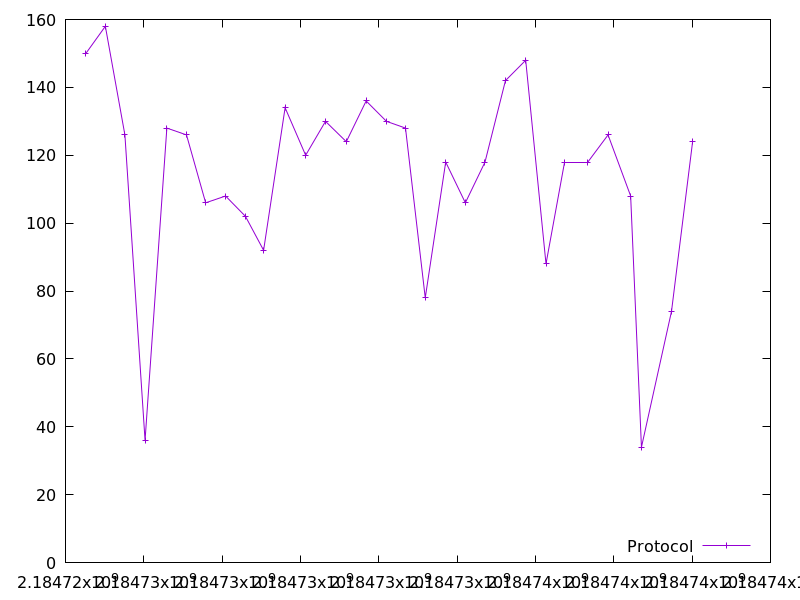

The table this chart was drawn from, first rows:
2184724519.122613, 150.0
2184725018, 158.0
2184725516, 126.0
2184726031, 36.0
2184726588, 128.0
2184727090, 126.0
2184727579, 106.0
2184728087, 108.0
2184728595, 102.0
2184729058, 92.0
2184729607, 134.0
2184730132, 120.0
2184730639, 130.0
2184731170, 124.0
2184731677, 136.0
2184732195, 130.0
2184732681, 128.0
2184733185, 78.0
2184733707, 118.0
2184734210, 106.0
2184734711, 118.0
2184735234, 142.0
2184735751, 148.0
2184736269, 88.0
2184736740, 118.0
2184737338, 118.0
2184737853, 126.0
2184738430, 108.0
2184738706, 34.0
2184739474, 74.0
2184740012, 124.0
